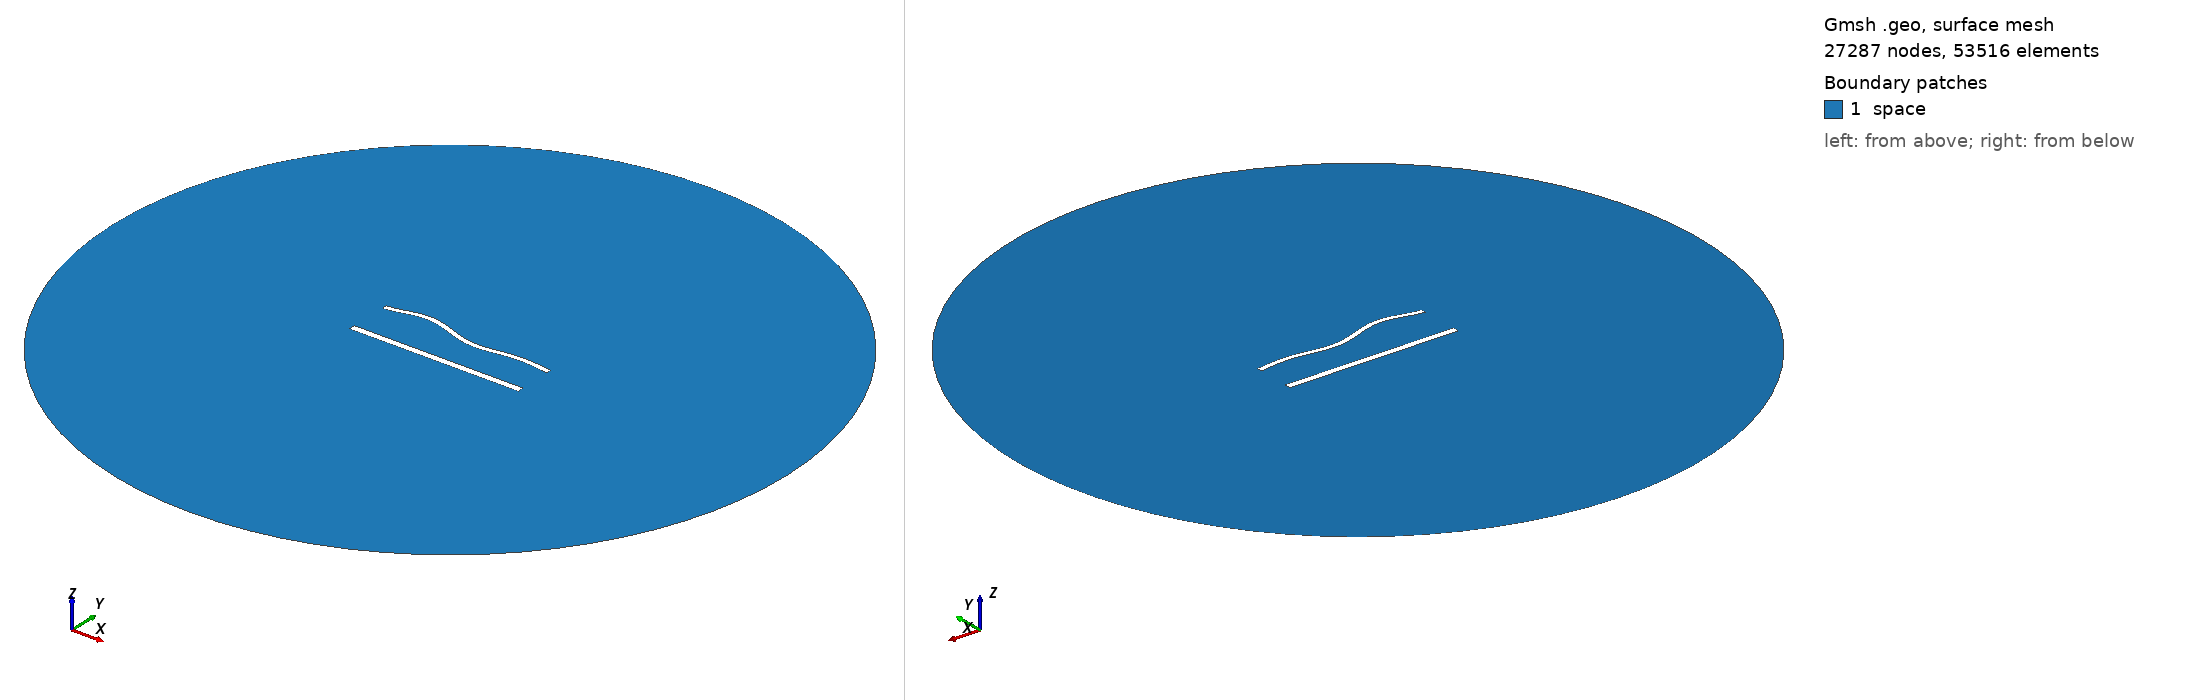

Gmsh geometry script, surface-meshed: 27287 nodes, 53516 surface elements. Boundary patches (legend numbers): 1 space. Left view from above one corner, right view from below the opposite corner. Legend entries are the model's physical surfaces. The drawing asked Gmsh for element sizes between 1% and 20% of the model's largest extent; the script's own settings can give other sizes.

=== 1395.geo (drawn) ===
//---------------------------------------
// Geometry kernel
//---------------------------------------

SetFactory("OpenCASCADE");



//---------------------------------------
// Parameters of the geometry
//---------------------------------------

// Overetch of the upper plate
overetch = 0.375;

// Distance between the plates
distance = 25.0;

// Discretization over the x axis (for the deformation)
nx = 50; 

// Length of the plate
L = 100 - overetch; 

// Number of modes
n = 4; 

// 1st mode coefficient
coeff(1) = -1.5;
beta(1) = 0.596864 * 3.1415926535 / L;

// 2nd mode coefficient
coeff(2) = 0.0;
beta(2) = 1.49418 * 3.1415926535 / L;

// 3rd mode coefficient
coeff(3) = 1.5;
beta(3) = 2.50025 * 3.1415926535 / L;

// 4th mode coefficient
coeff(4) = 1.5;
beta(4) = 3.49999 * 3.1415926535 / L;



//---------------------------------------
// Upper plate (deformed rectangle)
//---------------------------------------

// Coordiantes of the upper plate
xmin = -50;
xmax = 50 - overetch;

// Height of the upper plate
yheight = 4 - 2 * overetch;

// Indexes of the points
UpperID[] = {};
LowerID[] = {};
LeftID[] = {};
RightID[] = {};

// Point index
p = 1;

// Horizontal edges
For i In {1:nx}
    x = xmin + (i-1)*(xmax - xmin)/(nx-1);

    y_bottom = distance / 2 + overetch;
    For j In {1:n}
        C = (Cosh(beta(j)*L) + Cos(beta(j)*L)) / (Sinh(beta(j)*L) + Sin(beta(j)*L));
        y_bottom  = y_bottom + coeff(j) * (Cosh(beta(j)*(x+50)) - Cos(beta(j)*(x+50)) - C * (Sinh(beta(j)*(x+50)) - Sin(beta(j)*(x+50))));
    EndFor

    y_top = y_bottom + yheight;

    Point(p) = {x, y_top, 0, 1.0};
    UpperID[i] = p;
    p = p + 1;

    Point(p) = {x, y_bottom, 0, 1.0};
    LowerID[i] = p;
    p = p + 1;
EndFor

// Create point lists
UpperPts[] = {}; LowerPts[] = {};
For i In {1:nx}
  UpperPts[] += {UpperID[i]};
  LowerPts[] += {LowerID[i]};
EndFor

// Build splines
Spline(1) = {UpperPts[]};
Spline(2) = {LowerPts[]};
Line(3) = {LowerPts[nx-1], UpperPts[nx-1]};
Line(4) = {LowerPts[0], UpperPts[0]};

// Build the plane surface
Curve Loop(1) = {2, 3, -1, -4};
Plane Surface(1) = {1};



//---------------------------------------
// Lower plate (rectangle)
//---------------------------------------

// Vertices
Point(1001) = {-50, -distance/2, 0, 1.0};
Point(1002) = { 50, -distance/2, 0, 1.0};
Point(1003) = { 50,  -distance/2 + 4, 0, 1.0};
Point(1004) = {-50,  -distance/2 + 4, 0, 1.0};

// Edges
Line(5) = {1001, 1002};
Line(6) = {1002, 1003};
Line(7) = {1003, 1004};
Line(8) = {1004, 1001};

// Plane surface
Line Loop(2) = {5, 6, 7, 8};
Plane Surface(2) = {2}; 



//---------------------------------------
// Outer (fictious) boundary
//---------------------------------------

// Points
Point(1005) = {0, 0, 0};       // Center
Point(1006) = {200, 0, 0};     // Start point
Point(1007) = {0, 200, 0};     // 90 degrees
Point(1008) = {-200, 0, 0};    // 180 degrees
Point(1009) = {0, -200, 0};    // 270 degrees

// Circle arcs (each needs start, center, end)
Circle(9) = {1006, 1005, 1007};
Circle(10) = {1007, 1005, 1008};
Circle(11) = {1008, 1005, 1009};
Circle(12) = {1009, 1005, 1006};

// Plane surface for the entire domain
Curve Loop(3) = {9, 10, 11, 12};
Surface(3) = {3};

// Subtract the plates from the whole domain to obtain the actual domain where we want to solve the equations
BooleanDifference{ Surface{3}; Delete; }{ Surface{1}; Surface{2}; Delete; }




//---------------------------------------
// Transfinite Lines/Curves
//---------------------------------------

// Set the number of points on the boundaries
r = 6;
d = 0.15;

// Plates
Transfinite Curve {1} = 50*r/4 Using Progression 1;
Transfinite Line {2} = 50*r Using Progression 1;
Transfinite Curve {3, 4} = 2*r Using Progression 1+d;
Transfinite Line {5} = 50*r/4 Using Progression 1;
Transfinite Line {7} = 50*r Using Progression 1;
Transfinite Line {6} = 2*r Using Progression 1-d;
Transfinite Line {8} = 2*r Using Progression 1+d;

// Outer boundary
Transfinite Line {9, 10, 11, 12} = 20 Using Progression 1;



//---------------------------------------
// Physical groups
//---------------------------------------                

// Physical curves (boundaries)
Physical Line("force_segment", 10) = {2};
Physical Line("upper_plate", 11) = {1, 3, 4};
Physical Line("lower_plate", 12) = {5, 6, 7, 8};
Physical Line("boundary", 20) = {9, 10, 11, 12};

// Physical Surfaces
Physical Surface("space", 30) = {3};



//---------------------------------------
// 6. Generate the Mesh
//---------------------------------------

// 2D mesh generation
Mesh 2;
